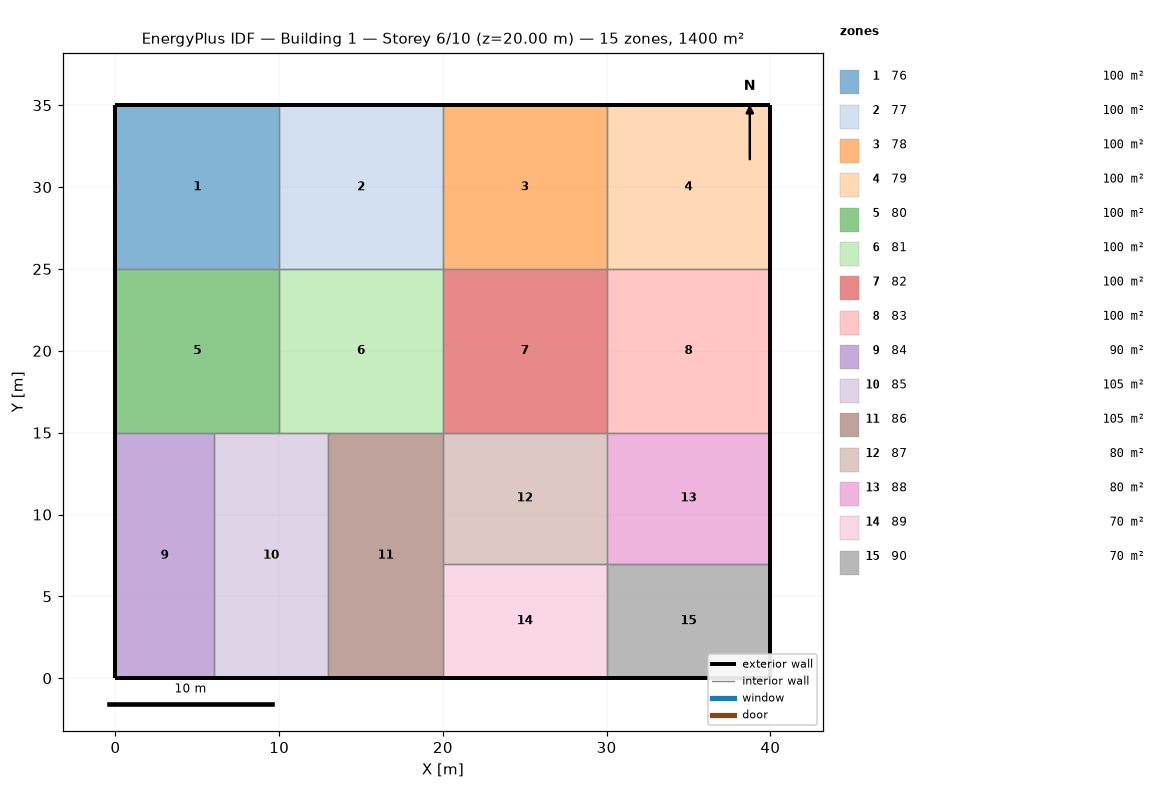
=== STOREY PLAN SPEC (per zone: floor XY polygon, exterior-wall plan segments, windows/doors) ===
zone 1: 76  (100.0 m²)
  floor: (10.00, 35.00) (10.00, 25.00) (0.00, 25.00) (0.00, 35.00)
  exterior wall: (0.00, 25.00) – (0.00, 35.00)  [10.0 m]
  exterior wall: (0.00, 35.00) – (10.00, 35.00)  [10.0 m]
  interior walls: 2
zone 2: 77  (100.0 m²)
  floor: (20.00, 35.00) (20.00, 25.00) (10.00, 25.00) (10.00, 35.00)
  exterior wall: (10.00, 35.00) – (20.00, 35.00)  [10.0 m]
  interior walls: 3
zone 3: 78  (100.0 m²)
  floor: (30.00, 35.00) (30.00, 25.00) (20.00, 25.00) (20.00, 35.00)
  exterior wall: (20.00, 35.00) – (30.00, 35.00)  [10.0 m]
  interior walls: 3
zone 4: 79  (100.0 m²)
  floor: (40.00, 35.00) (40.00, 25.00) (30.00, 25.00) (30.00, 35.00)
  exterior wall: (40.00, 35.00) – (40.00, 25.00)  [10.0 m]
  exterior wall: (30.00, 35.00) – (40.00, 35.00)  [10.0 m]
  interior walls: 2
zone 5: 80  (100.0 m²)
  floor: (10.00, 25.00) (10.00, 15.00) (6.00, 15.00) (0.00, 15.00) (0.00, 25.00)
  exterior wall: (0.00, 15.00) – (0.00, 25.00)  [10.0 m]
  interior walls: 4
zone 6: 81  (100.0 m²)
  floor: (20.00, 25.00) (20.00, 15.00) (13.00, 15.00) (10.00, 15.00) (10.00, 25.00)
  interior walls: 5
zone 7: 82  (100.0 m²)
  floor: (30.00, 25.00) (30.00, 15.00) (20.00, 15.00) (20.00, 25.00)
  interior walls: 4
zone 8: 83  (100.0 m²)
  floor: (40.00, 25.00) (40.00, 15.00) (30.00, 15.00) (30.00, 25.00)
  exterior wall: (40.00, 25.00) – (40.00, 15.00)  [10.0 m]
  interior walls: 3
zone 9: 84  (90.0 m²)
  floor: (6.00, 15.00) (6.00, 0.00) (0.00, 0.00) (0.00, 15.00)
  exterior wall: (6.00, 0.00) – (0.00, 0.00)  [6.0 m]
  exterior wall: (0.00, 0.00) – (0.00, 15.00)  [15.0 m]
  interior walls: 2
zone 10: 85  (105.0 m²)
  floor: (13.00, 15.00) (13.00, 0.00) (6.00, 0.00) (6.00, 15.00) (10.00, 15.00)
  exterior wall: (13.00, 0.00) – (6.00, 0.00)  [7.0 m]
  interior walls: 4
zone 11: 86  (105.0 m²)
  floor: (20.00, 15.00) (20.00, 7.00) (20.00, 0.00) (13.00, 0.00) (13.00, 15.00)
  exterior wall: (20.00, 0.00) – (13.00, 0.00)  [7.0 m]
  interior walls: 4
zone 12: 87  (80.0 m²)
  floor: (30.00, 15.00) (30.00, 7.00) (20.00, 7.00) (20.00, 15.00)
  interior walls: 4
zone 13: 88  (80.0 m²)
  floor: (40.00, 15.00) (40.00, 7.00) (30.00, 7.00) (30.00, 15.00)
  exterior wall: (40.00, 15.00) – (40.00, 7.00)  [8.0 m]
  interior walls: 3
zone 14: 89  (70.0 m²)
  floor: (30.00, 7.00) (30.00, 0.00) (20.00, 0.00) (20.00, 7.00)
  exterior wall: (30.00, 0.00) – (20.00, 0.00)  [10.0 m]
  interior walls: 3
zone 15: 90  (70.0 m²)
  floor: (40.00, 7.00) (40.00, 0.00) (30.00, 0.00) (30.00, 7.00)
  exterior wall: (40.00, 7.00) – (40.00, 0.00)  [7.0 m]
  exterior wall: (40.00, 0.00) – (30.00, 0.00)  [10.0 m]
  interior walls: 2

=== DERIVED (storey summary) ===
Building: Building 1
Storey: 6 of 10  (floor level z = 20.00 m)
Storey gross floor area: 1400.0 m²
Zones on this storey: 15
  - 76: floor 100.0 m²; exterior wall 20.0 m (80.0 m²); WWR 0.0%
  - 77: floor 100.0 m²; exterior wall 10.0 m (40.0 m²); WWR 0.0%
  - 78: floor 100.0 m²; exterior wall 10.0 m (40.0 m²); WWR 0.0%
  - 79: floor 100.0 m²; exterior wall 20.0 m (80.0 m²); WWR 0.0%
  - 80: floor 100.0 m²; exterior wall 10.0 m (40.0 m²); WWR 0.0%
  - 81: floor 100.0 m²
  - 82: floor 100.0 m²
  - 83: floor 100.0 m²; exterior wall 10.0 m (40.0 m²); WWR 0.0%
  - 84: floor 90.0 m²; exterior wall 21.0 m (84.0 m²); WWR 0.0%
  - 85: floor 105.0 m²; exterior wall 7.0 m (28.0 m²); WWR 0.0%
  - 86: floor 105.0 m²; exterior wall 7.0 m (28.0 m²); WWR 0.0%
  - 87: floor 80.0 m²
  - 88: floor 80.0 m²; exterior wall 8.0 m (32.0 m²); WWR 0.0%
  - 89: floor 70.0 m²; exterior wall 10.0 m (40.0 m²); WWR 0.0%
  - 90: floor 70.0 m²; exterior wall 17.0 m (68.0 m²); WWR 0.0%
Zone adjacency (shared interzone walls):
  - 76 ↔ 77
  - 76 ↔ 80
  - 77 ↔ 78
  - 77 ↔ 81
  - 78 ↔ 79
  - 78 ↔ 82
  - 79 ↔ 83
  - 80 ↔ 81
  - 80 ↔ 84
  - 80 ↔ 85
  - 81 ↔ 82
  - 81 ↔ 85
  - 81 ↔ 86
  - 82 ↔ 83
  - 82 ↔ 87
  - 83 ↔ 88
  - 84 ↔ 85
  - 85 ↔ 86
  - 86 ↔ 87
  - 86 ↔ 89
  - 87 ↔ 88
  - 87 ↔ 89
  - 88 ↔ 90
  - 89 ↔ 90